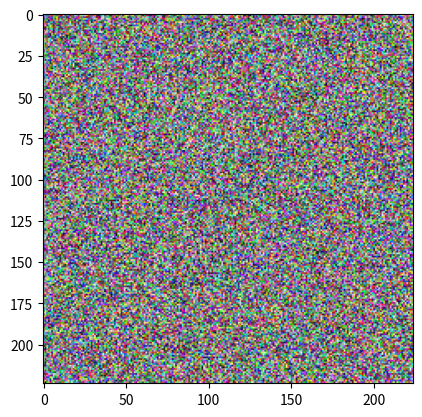

The matplotlib source for this figure:
# import os
# import numpy as np
# import skimage.io as io
# from pycocotools.coco import COCO
#
# # set the path to the COCO dataset
# dataDir = '/data1/datasets/coco2017'
#
#
# # load the annotations for the training set
# dataType = 'train2017'
# annFile = os.path.join(dataDir, 'annotations', 'instances_{}.json'.format(dataType))
# coco = COCO(annFile)
#
# # get the category ID for the "person" category
# catIds = coco.getCatIds(catNms=['person'])
#
# # generate a random image ID and load the image
# while True:
#     imgId = np.random.choice(coco.getImgIds(), 1)[0]
#     img = coco.loadImgs(imgId)
#     if img is not None and len(img) > 0:
#         break
#
# # load the image
# I = io.imread(os.path.join(dataDir, dataType, img[0]['file_name']))
#
# # create a mask for the "person" instances in the image
# annIds = coco.getAnnIds(imgIds=imgId, catIds=catIds, iscrowd=None)
# anns = coco.loadAnns(annIds)
# mask = np.zeros((img[0]['height'], img[0]['width']))
# for ann in anns:
#     mask += coco.annToMask(ann)
#
# # display the image and the mask
# io.imshow(I)
# io.imshow(mask, alpha=0.5)
# io.show()


import matplotlib.pyplot as plt
import numpy as np

# Generate some random image data
height = 224
width = 224
channels = 3
image = np.random.rand(height, width, channels)

# Display the image using imshow
plt.imshow(image)
plt.show()

# Save the image to a file
plt.savefig('my_image.png')